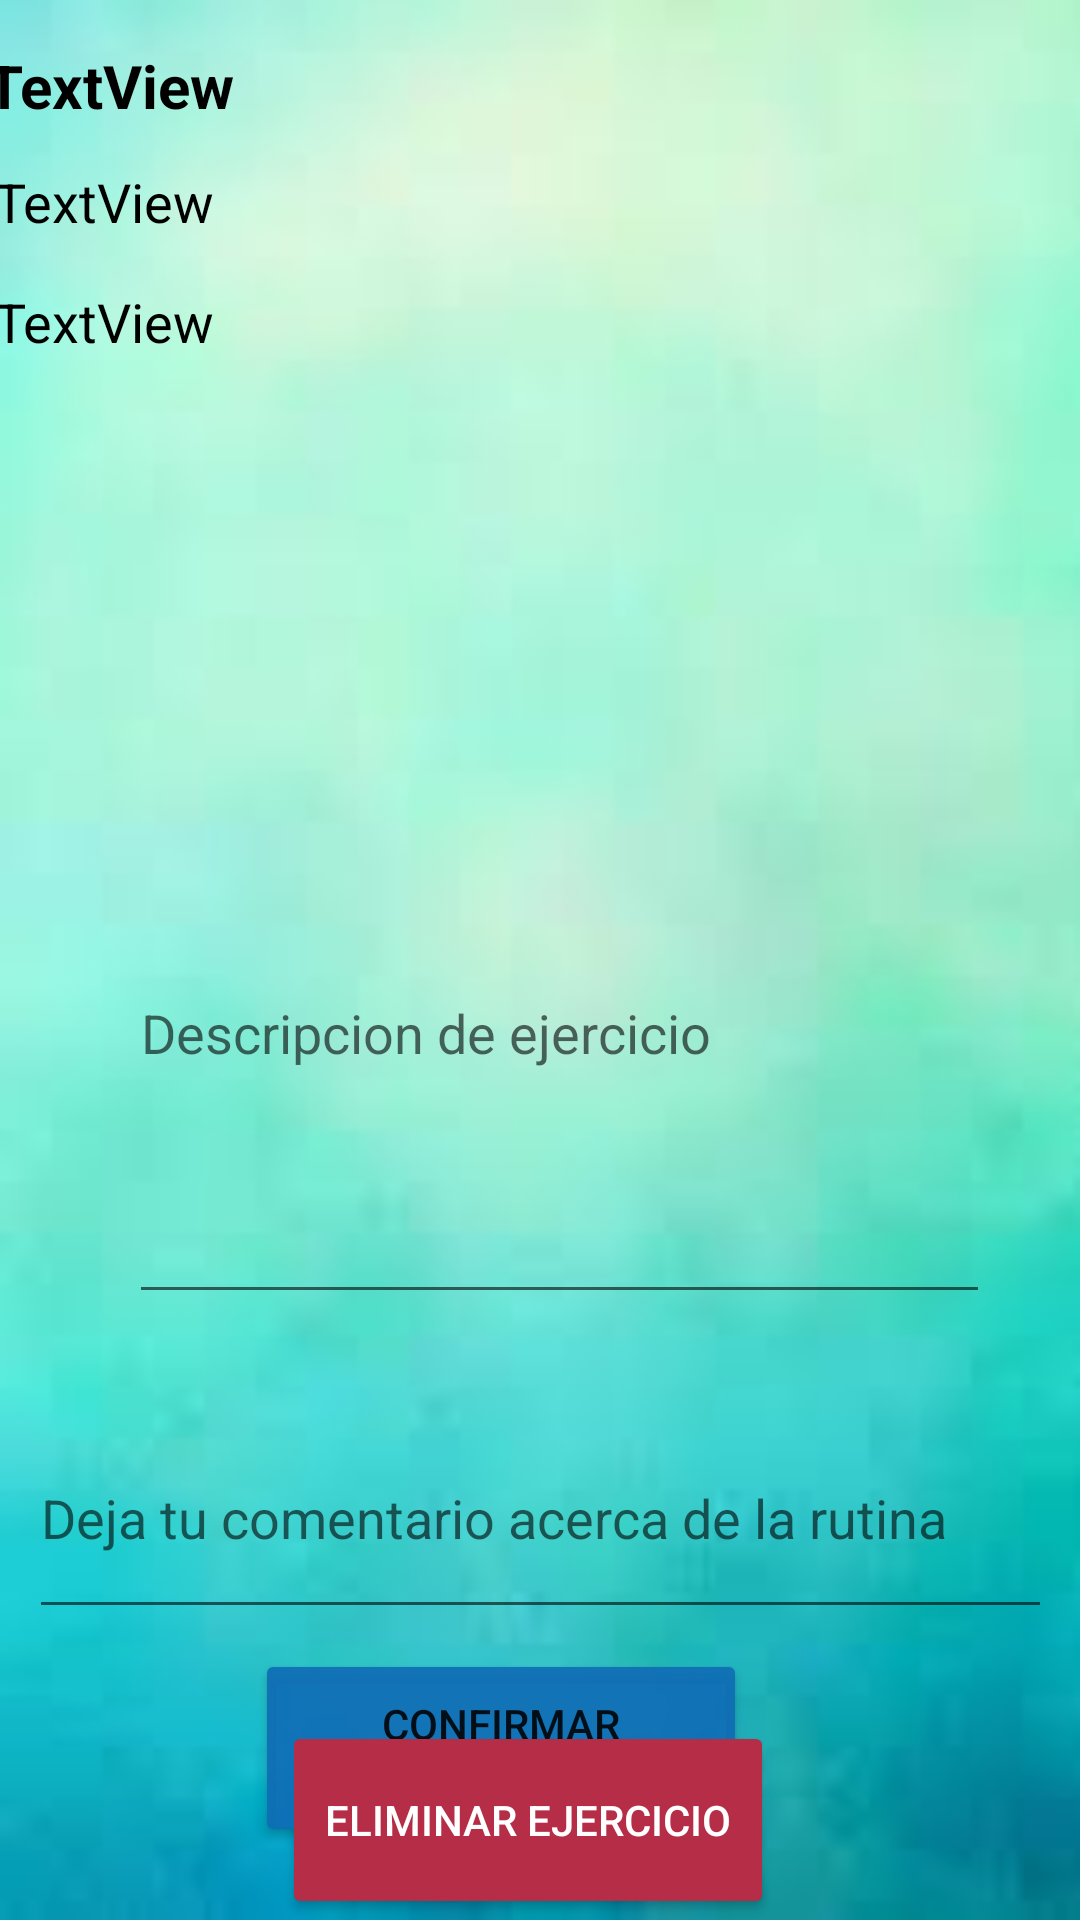

Layout XML and referenced resources for this Android screen:
<!-- AndroidManifest.xml: application theme Theme.Tp3Proyecto -->
<!-- res/layout/fragment_ejercicio_detail.xml -->
<?xml version="1.0" encoding="utf-8"?>
<androidx.constraintlayout.widget.ConstraintLayout xmlns:android="http://schemas.android.com/apk/res/android"
    xmlns:app="http://schemas.android.com/apk/res-auto"
    xmlns:tools="http://schemas.android.com/tools"
    android:id="@+id/Detalle"
    android:layout_width="match_parent"
    android:layout_height="match_parent"
    tools:context=".Fragments.EjercicioDetail">

    <TextView
        android:id="@+id/ejercicioNombre"
        android:layout_width="350dp"
        android:layout_height="25dp"
        android:layout_marginStart="30dp"
        android:layout_marginTop="15dp"
        android:layout_marginEnd="50dp"
        android:layout_marginBottom="10dp"
        android:text="TextView"
        android:textColor="#000000"
        android:textSize="20sp"
        android:textStyle="bold"
        app:layout_constraintBottom_toTopOf="@+id/ejercicioSeries"
        app:layout_constraintEnd_toEndOf="parent"
        app:layout_constraintStart_toStartOf="parent"
        app:layout_constraintTop_toTopOf="parent"
        tools:ignore="MissingConstraints" />

    <EditText
        android:id="@+id/comentario"
        android:layout_width="341dp"
        android:layout_height="77dp"
        android:layout_marginTop="28dp"
        android:ems="10"
        android:hint="Deja tu comentario acerca de la rutina"
        android:inputType="textPersonName"
        app:layout_constraintBottom_toBottomOf="parent"
        app:layout_constraintEnd_toEndOf="parent"
        app:layout_constraintStart_toStartOf="parent"
        app:layout_constraintTop_toBottomOf="@+id/descripcion"
        app:layout_constraintVertical_bias="0.0" />

    <EditText
        android:id="@+id/descripcion"
        android:layout_width="287dp"
        android:layout_height="116dp"
        android:layout_marginStart="59dp"
        android:layout_marginTop="24dp"
        android:layout_marginEnd="57dp"
        android:ems="10"
        android:gravity="start|top"
        android:hint="Descripcion de ejercicio"
        android:inputType="textMultiLine"
        app:layout_constraintEnd_toEndOf="parent"
        app:layout_constraintHorizontal_bias="0.375"
        app:layout_constraintStart_toStartOf="parent"
        app:layout_constraintTop_toBottomOf="@+id/imgDetail" />

    <ImageView
        android:id="@+id/imgDetail"
        android:layout_width="168dp"
        android:layout_height="159dp"
        android:layout_marginTop="19dp"
        android:scaleType="centerCrop"
        app:layout_constraintEnd_toEndOf="parent"
        app:layout_constraintHorizontal_bias="0.502"
        app:layout_constraintStart_toStartOf="parent"
        app:layout_constraintTop_toBottomOf="@+id/ejercicioRepeticiones"
        tools:ignore="ContentDescription" />

    <Button
        android:id="@+id/btnCom"
        android:layout_width="164dp"
        android:layout_height="66dp"
        android:layout_marginStart="111dp"
        android:layout_marginTop="50dp"
        android:layout_marginEnd="120dp"
        android:layout_marginBottom="1dp"
        android:backgroundTint="#E9106DB6"
        android:text="Confirmar Completo"
        app:layout_constraintBottom_toTopOf="@+id/btnBajaEj"
        app:layout_constraintEnd_toEndOf="parent"
        app:layout_constraintHorizontal_bias="0.75"
        app:layout_constraintStart_toStartOf="parent"
        app:layout_constraintTop_toBottomOf="@+id/comentario" />

    <Button
        android:id="@+id/btnBajaEj"
        android:layout_width="164dp"
        android:layout_height="66dp"
        android:layout_marginStart="137dp"
        android:layout_marginTop="50dp"
        android:layout_marginEnd="137dp"
        android:layout_marginBottom="20dp"
        android:backgroundTint="#B52D46"
        android:text="Eliminar Ejercicio"
        android:textColor="@color/white"
        app:layout_constraintBottom_toBottomOf="parent"
        app:layout_constraintEnd_toEndOf="parent"
        app:layout_constraintHorizontal_bias="0.555"
        app:layout_constraintStart_toStartOf="parent"
        app:layout_constraintTop_toBottomOf="@+id/comentario" />

    <TextView
        android:id="@+id/ejercicioSeries"
        android:layout_width="145dp"
        android:layout_height="25dp"
        android:layout_marginStart="10dp"
        android:layout_marginTop="5dp"
        android:layout_marginEnd="230dp"
        android:layout_marginBottom="5dp"
        android:text="TextView"
        android:textColor="#000000"
        android:textSize="18sp"
        app:layout_constraintBottom_toTopOf="@+id/ejercicioRepeticiones"
        app:layout_constraintEnd_toEndOf="parent"
        app:layout_constraintStart_toStartOf="parent"
        app:layout_constraintTop_toBottomOf="@+id/ejercicioNombre" />

    <TextView
        android:id="@+id/ejercicioRepeticiones"
        android:layout_width="145dp"
        android:layout_height="25dp"
        android:layout_marginStart="10dp"
        android:layout_marginTop="10dp"
        android:layout_marginEnd="230dp"
        android:layout_marginBottom="20dp"
        android:text="TextView"
        android:textColor="#000000"
        android:textSize="18sp"
        app:layout_constraintBottom_toTopOf="@+id/imgDetail"
        app:layout_constraintEnd_toEndOf="parent"
        app:layout_constraintStart_toStartOf="parent"
        app:layout_constraintTop_toBottomOf="@+id/ejercicioSeries" />

</androidx.constraintlayout.widget.ConstraintLayout>
<!-- resources referenced by this layout -->
<resources>
  <color name="white">#FFFFFFFF</color>
  <style name="Theme.Tp3Proyecto" parent="Theme.MaterialComponents.DayNight.DarkActionBar">
          
          <item name="colorPrimary">@color/purple_500</item>
          <item name="colorPrimaryVariant">@color/purple_700</item>
          <item name="colorOnPrimary">@color/white</item>
          
          <item name="colorSecondary">@color/teal_200</item>
          <item name="colorSecondaryVariant">@color/teal_700</item>
          <item name="colorOnSecondary">@color/black</item>
          
          <item name="android:statusBarColor">?attr/colorPrimaryVariant</item>
          
          <item name="android:windowBackground">@drawable/fondoapp7</item>
      </style>
  <color name="purple_500">#E9106DB6</color>
  <color name="purple_700">#E903487E</color>
  <color name="teal_200">#FF03DAC5</color>
  <color name="teal_700">#FF018786</color>
  <color name="black">#FF000000</color>
  <!-- drawable fondoapp7: jpg bitmap (drawable, 2210 bytes) -->
</resources>
